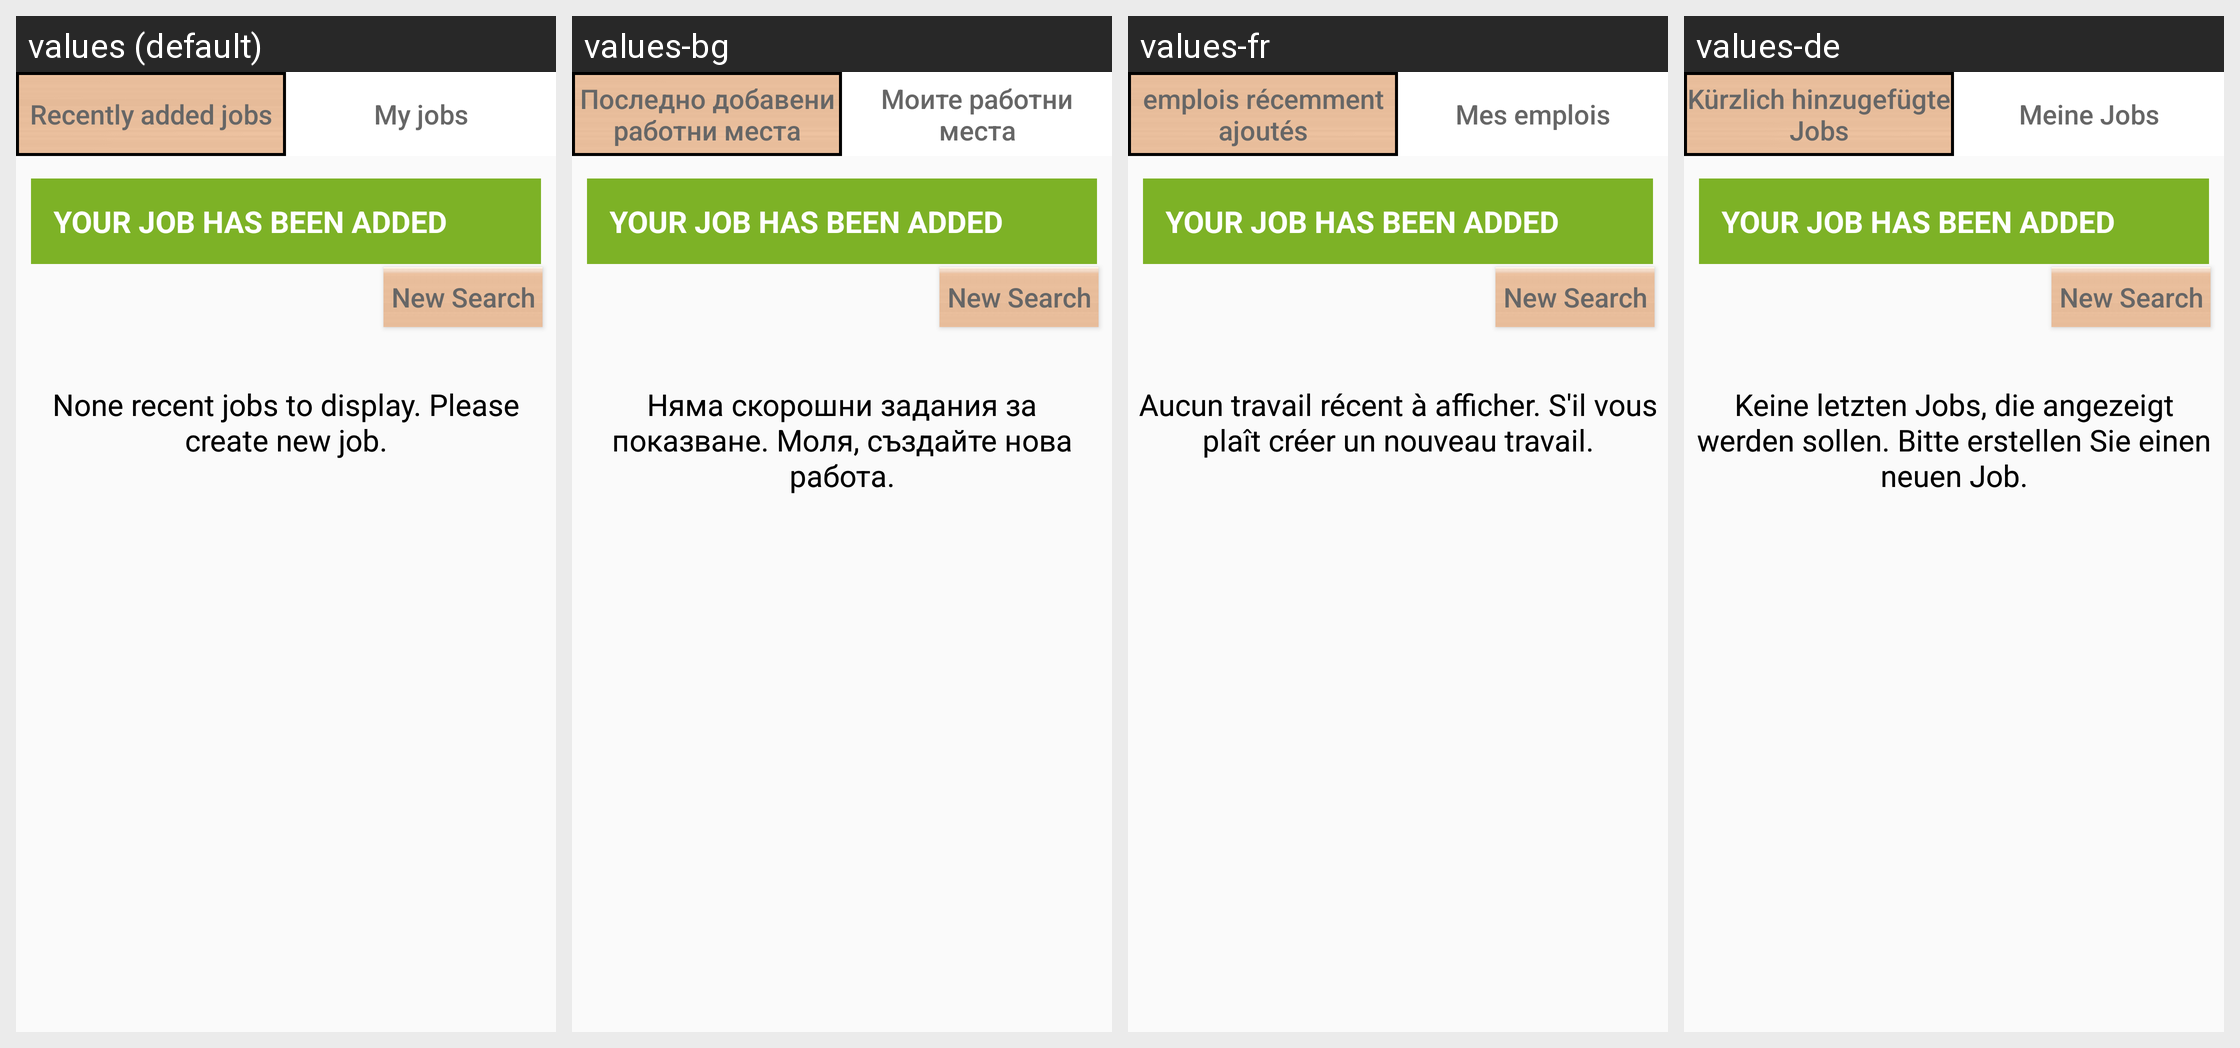

The Android screen above is rendered under several locales of the same app. Produce the string resources it draws, with the default and per-locale values.
Android screen res/layout/fragment_add_new_offer.xml rendered under 4 locales, left to right: values (default), values-bg, values-fr, values-de. Device: Nexus 5 (rendered at 1080×1920; each locale shown at half size, 540×960, under a caption strip naming it); theme AppTheme.
Other locales in the repository, not shown: values-es, values-it, values-nl, values-ro.
Strings drawn on this screen, with the default value and each locale's value (text and hints the layout hard-codes, and strings that could not be matched under every locale, appear in the picture but are not listed):

tab_recently_added_jobs
  values: Recently added jobs
  values-bg: Последно добавени работни места
  values-fr: emplois récemment ajoutés
  values-de: Kürzlich hinzugefügte Jobs

txt_my_jobs
  values: My jobs
  values-bg: Моите работни места
  values-fr: Mes emplois
  values-de: Meine Jobs

none_added_offer
  values: None recent jobs to display. Please create new job.
  values-bg: Няма скорошни задания за показване. Моля, създайте нова работа.
  values-fr: Aucun travail récent à afficher. S'il vous plaît créer un nouveau travail.
  values-de: Keine letzten Jobs, die angezeigt werden sollen. Bitte erstellen Sie einen neuen Job.
